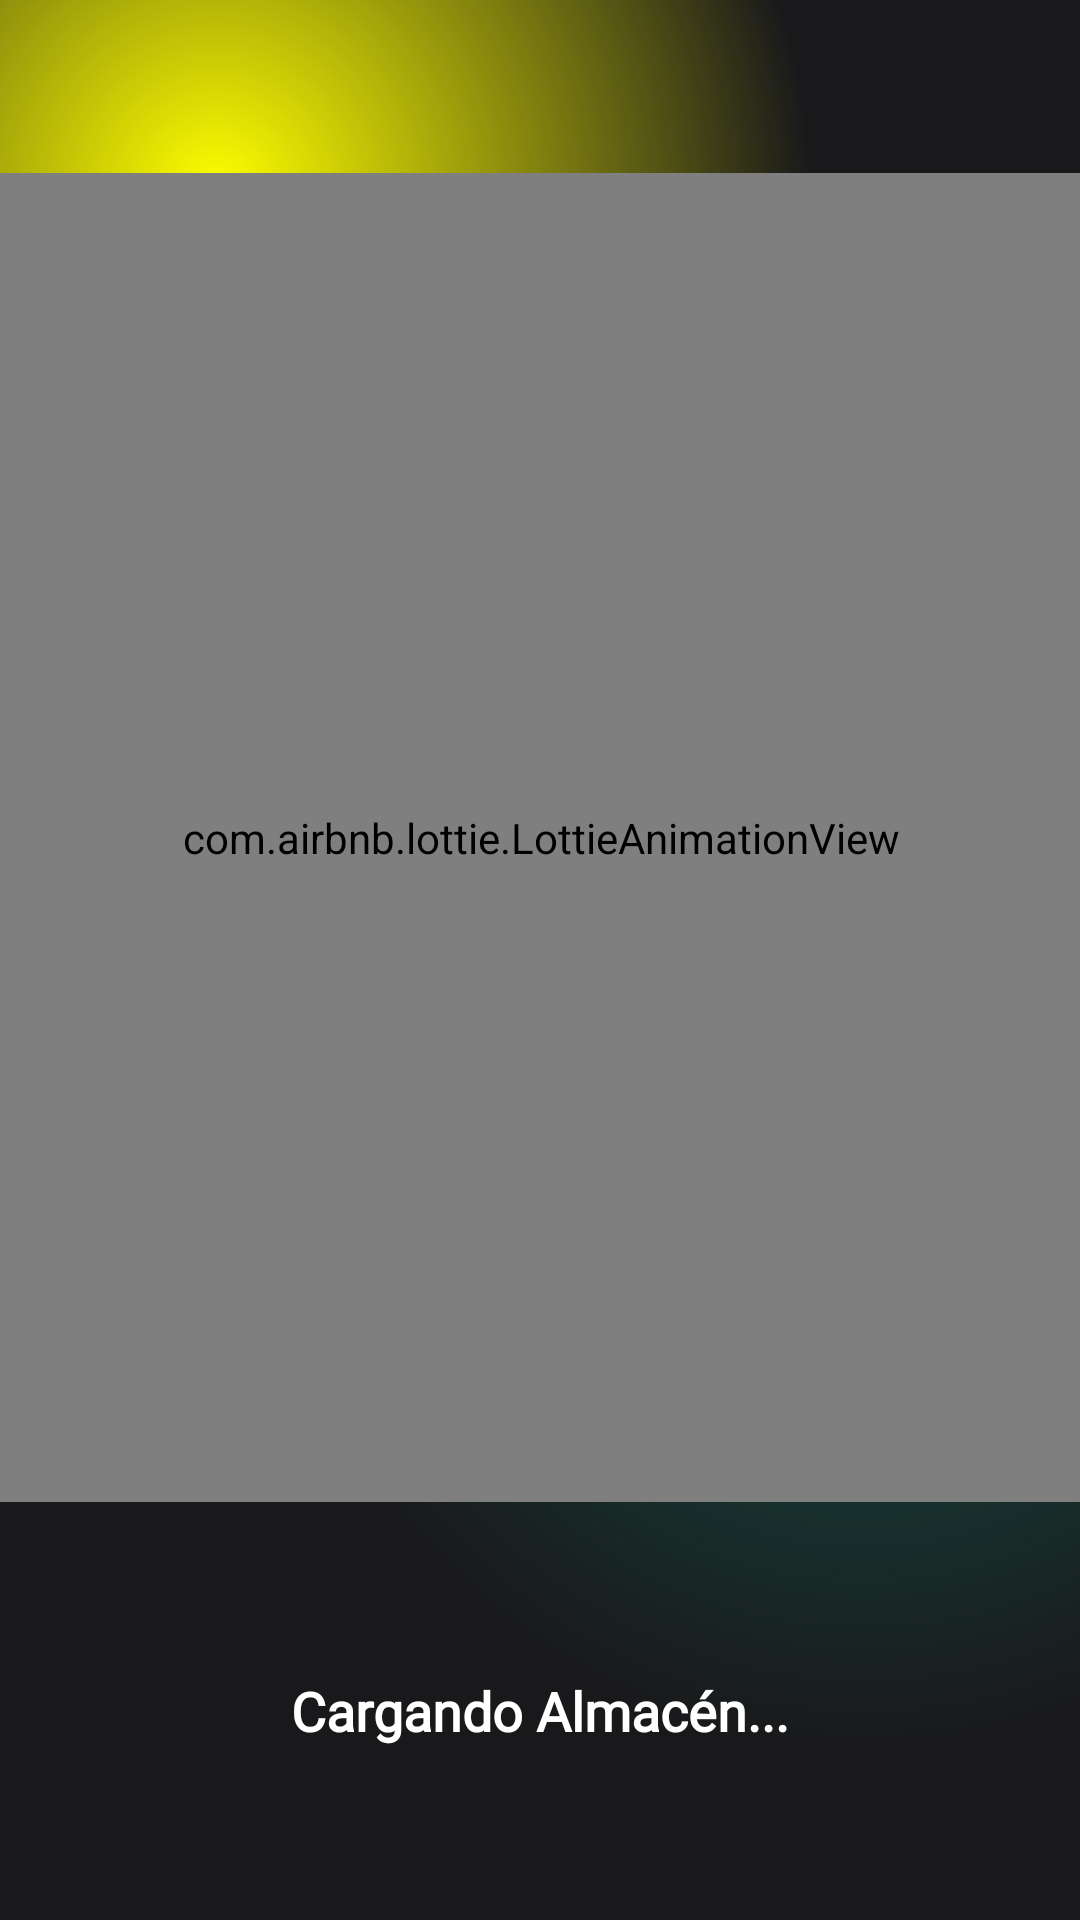

Produce the Android XML layout that renders to this screen, including the resource entries it uses.
<!-- AndroidManifest.xml: application theme Theme.AppGestionAlmacen -->
<!-- res/layout/activity_pantalla_de_carga.xml -->
<?xml version="1.0" encoding="utf-8"?>
<androidx.constraintlayout.widget.ConstraintLayout xmlns:android="http://schemas.android.com/apk/res/android"
    xmlns:app="http://schemas.android.com/apk/res-auto"
    xmlns:tools="http://schemas.android.com/tools"
    android:id="@+id/main"
    android:layout_width="match_parent"
    android:layout_height="match_parent"
    android:background="@drawable/gradient_color_backgroud"
    tools:context=".Pantalla_De_Carga">

    

    
    <com.airbnb.lottie.LottieAnimationView
        android:id="@+id/animacion_carga"
        android:layout_width="407dp"
        android:layout_height="443dp"
        app:layout_constraintBottom_toTopOf="@+id/texto_cargando"
        app:layout_constraintEnd_toEndOf="parent"
        app:layout_constraintHorizontal_bias="0.497"
        app:layout_constraintStart_toStartOf="parent"
        app:layout_constraintTop_toTopOf="parent"
        app:lottie_autoPlay="true"
        app:lottie_fileName="cajaAlmacen.json"
        app:lottie_loop="true" />

    <TextView
        android:id="@+id/texto_cargando"
        android:layout_width="wrap_content"
        android:layout_height="wrap_content"
        android:fontFamily="@font/notoserif"
        android:text="Cargando Almacén..."
        android:textColor="@android:color/white"
        android:textSize="18sp"
        android:textStyle="bold"
        app:layout_constraintBottom_toBottomOf="parent"
        app:layout_constraintEnd_toEndOf="parent"
        app:layout_constraintStart_toStartOf="parent"
        app:layout_constraintTop_toBottomOf="@id/animacion_carga" />

</androidx.constraintlayout.widget.ConstraintLayout>
<!-- resources referenced by this layout -->
<resources>
  <!-- drawable gradient_color_backgroud (drawable) -->
  <?xml version="1.0" encoding="utf-8"?>
  <layer-list xmlns:android="http://schemas.android.com/apk/res/android">
  
      <item>
          <shape>
              <gradient android:startColor="#FFFF00"
                  android:centerColor="#19191b"
                  android:endColor="#19191b"
                  android:type="radial"
                  android:gradientRadius="110%p"
                  android:centerX="0.2"
                  android:centerY="0.1"/>
  
          </shape>
      </item>
  
      <item>
          <shape>
              <gradient android:startColor="#800f8a75"
                  android:centerColor="@android:color/transparent"
                  android:endColor="@android:color/transparent"
                  android:gradientRadius="110%p"
                  android:centerY="0.6"
                  android:centerX="0.8"
                  android:type="radial"/>
  
          </shape>
      </item>
  </layer-list>
  <style name="Theme.AppGestionAlmacen" parent="Base.Theme.AppGestionAlmacen" />
  <style name="Base.Theme.AppGestionAlmacen" parent="Theme.Material3.DayNight">
          
          <item name="colorPrimary">#6A1B9A</item>           
          <item name="colorOnPrimary">#FFFFFF</item>         
  
          <item name="colorSurface">#FFFFFF</item>           
          <item name="colorOnSurface">#212121</item>         
  
          <item name="android:colorBackground">#F5F5F5</item> 
          <item name="colorOnBackground">#212121</item>      
      </style>
</resources>
